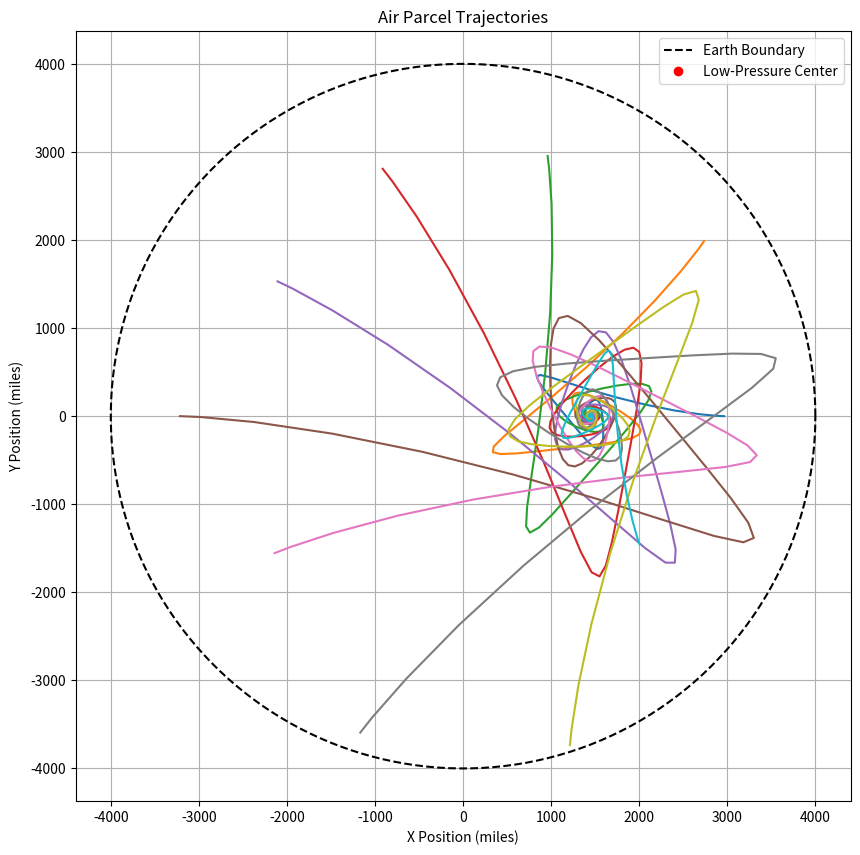

Write Python code to recreate this figure.
import numpy as np
import matplotlib.pyplot as plt
from scipy.integrate import solve_ivp

# Parameters
F0 = 1000            # kg/day^2
cs = 15              # kg/day
Omega = 2 * np.pi    # radians/day
R_earth = 4000       # miles
r0 = np.array([1500, 0])  # Low-pressure center position (miles)

# Time span
t_span = (0, 2)      # Simulate for 2 days
dt = 0.01            # Time step in days
t_eval = np.arange(t_span[0], t_span[1], dt)

# Initial positions of air parcels
np.random.seed(0)  # For reproducibility
num_parcels = 10
angles = np.linspace(0, 2 * np.pi, num_parcels, endpoint=False)
radii = np.sqrt(np.random.uniform(0, R_earth**2, num_parcels))
x_init = radii * np.cos(angles)
y_init = radii * np.sin(angles)
initial_conditions = []

for i in range(num_parcels):
    x0, y0 = x_init[i], y_init[i]
    vx0, vy0 = 0, 0  # Initial velocities in rotating frame
    initial_conditions.append([x0, y0, vx0, vy0])

# Equations of motion
def equations(t, state):
    x, y, vx, vy = state
    rx, ry = x - r0[0], y - r0[1]
    # Forces
    Fx = -F0 * rx - cs * vx + 2 * Omega * vy - Omega**2 * x
    Fy = -F0 * ry - cs * vy - 2 * Omega * vx - Omega**2 * y
    return [vx, vy, Fx, Fy]

# Solve ODEs for each air parcel
trajectories = []

for ic in initial_conditions:
    sol = solve_ivp(equations, t_span, ic, t_eval=t_eval, method='RK45')
    trajectories.append((sol.y[0], sol.y[1]))

# Plotting
plt.figure(figsize=(10, 10))
theta = np.linspace(0, 2 * np.pi, 200)
x_circle = R_earth * np.cos(theta)
y_circle = R_earth * np.sin(theta)
plt.plot(x_circle, y_circle, 'k--', label='Earth Boundary')

# Plot low-pressure center
plt.plot(r0[0], r0[1], 'ro', label='Low-Pressure Center')

# Plot trajectories
for x_traj, y_traj in trajectories:
    plt.plot(x_traj, y_traj)

plt.xlabel('X Position (miles)')
plt.ylabel('Y Position (miles)')
plt.title('Air Parcel Trajectories')
plt.legend()
plt.grid(True)
plt.axis('equal')
plt.show()
